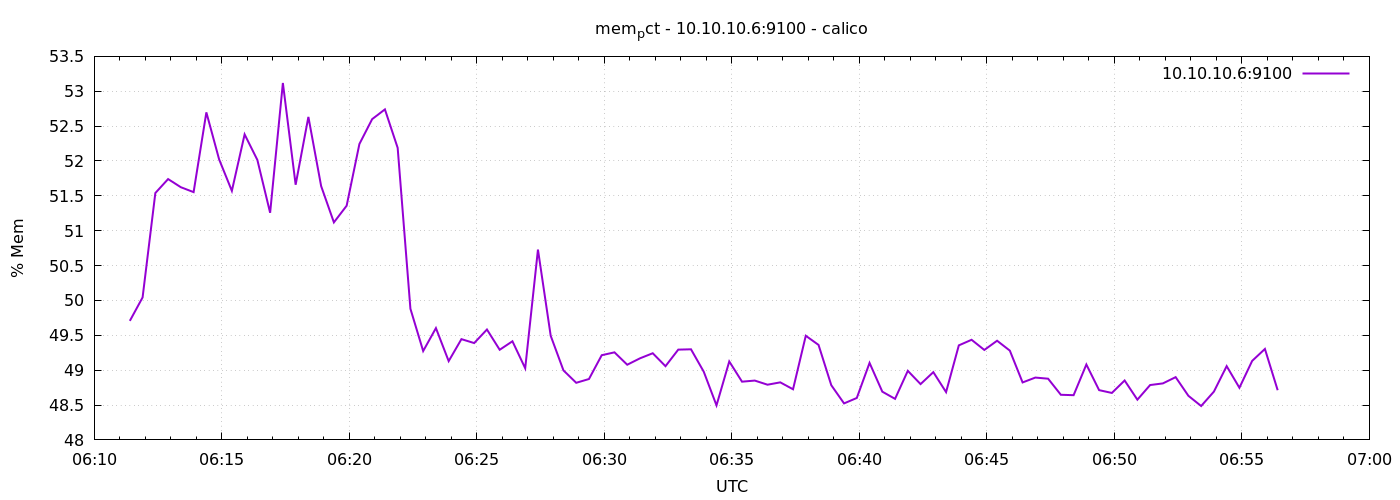

Data behind this chart, as committed beside it:
1778566284	49.70693091429974
1778566314	50.04
1778566344	51.54
1778566374	51.74
1778566404	51.62
1778566434	51.55
1778566464	52.7
1778566494	52.02
1778566524	51.57
1778566554	52.38
1778566584	52.01
1778566614	51.26
1778566644	53.12
1778566674	51.66
1778566704	52.63
1778566734	51.64
1778566764	51.12
1778566794	51.36
1778566824	52.24
1778566854	52.6
1778566884	52.74
1778566914	52.19
1778566944	49.88
1778566974	49.27
1778567004	49.6
1778567034	49.13
1778567064	49.44
1778567094	49.39
1778567124	49.58
1778567154	49.29
1778567184	49.41
1778567214	49.03
1778567244	50.73
1778567274	49.49
1778567304	49
1778567334	48.82
1778567364	48.87
1778567394	49.21
1778567424	49.26
1778567454	49.08
1778567484	49.17
1778567514	49.24
1778567544	49.06
1778567574	49.29
1778567604	49.3
1778567634	48.98
1778567664	48.5
1778567694	49.12
1778567724	48.84
1778567754	48.85
1778567784	48.79
1778567814	48.83
1778567844	48.73
1778567874	49.49
1778567904	49.36
1778567934	48.78
1778567964	48.52
1778567994	48.6
1778568024	49.1
1778568054	48.69
1778568084	48.59
... 30 more rows
